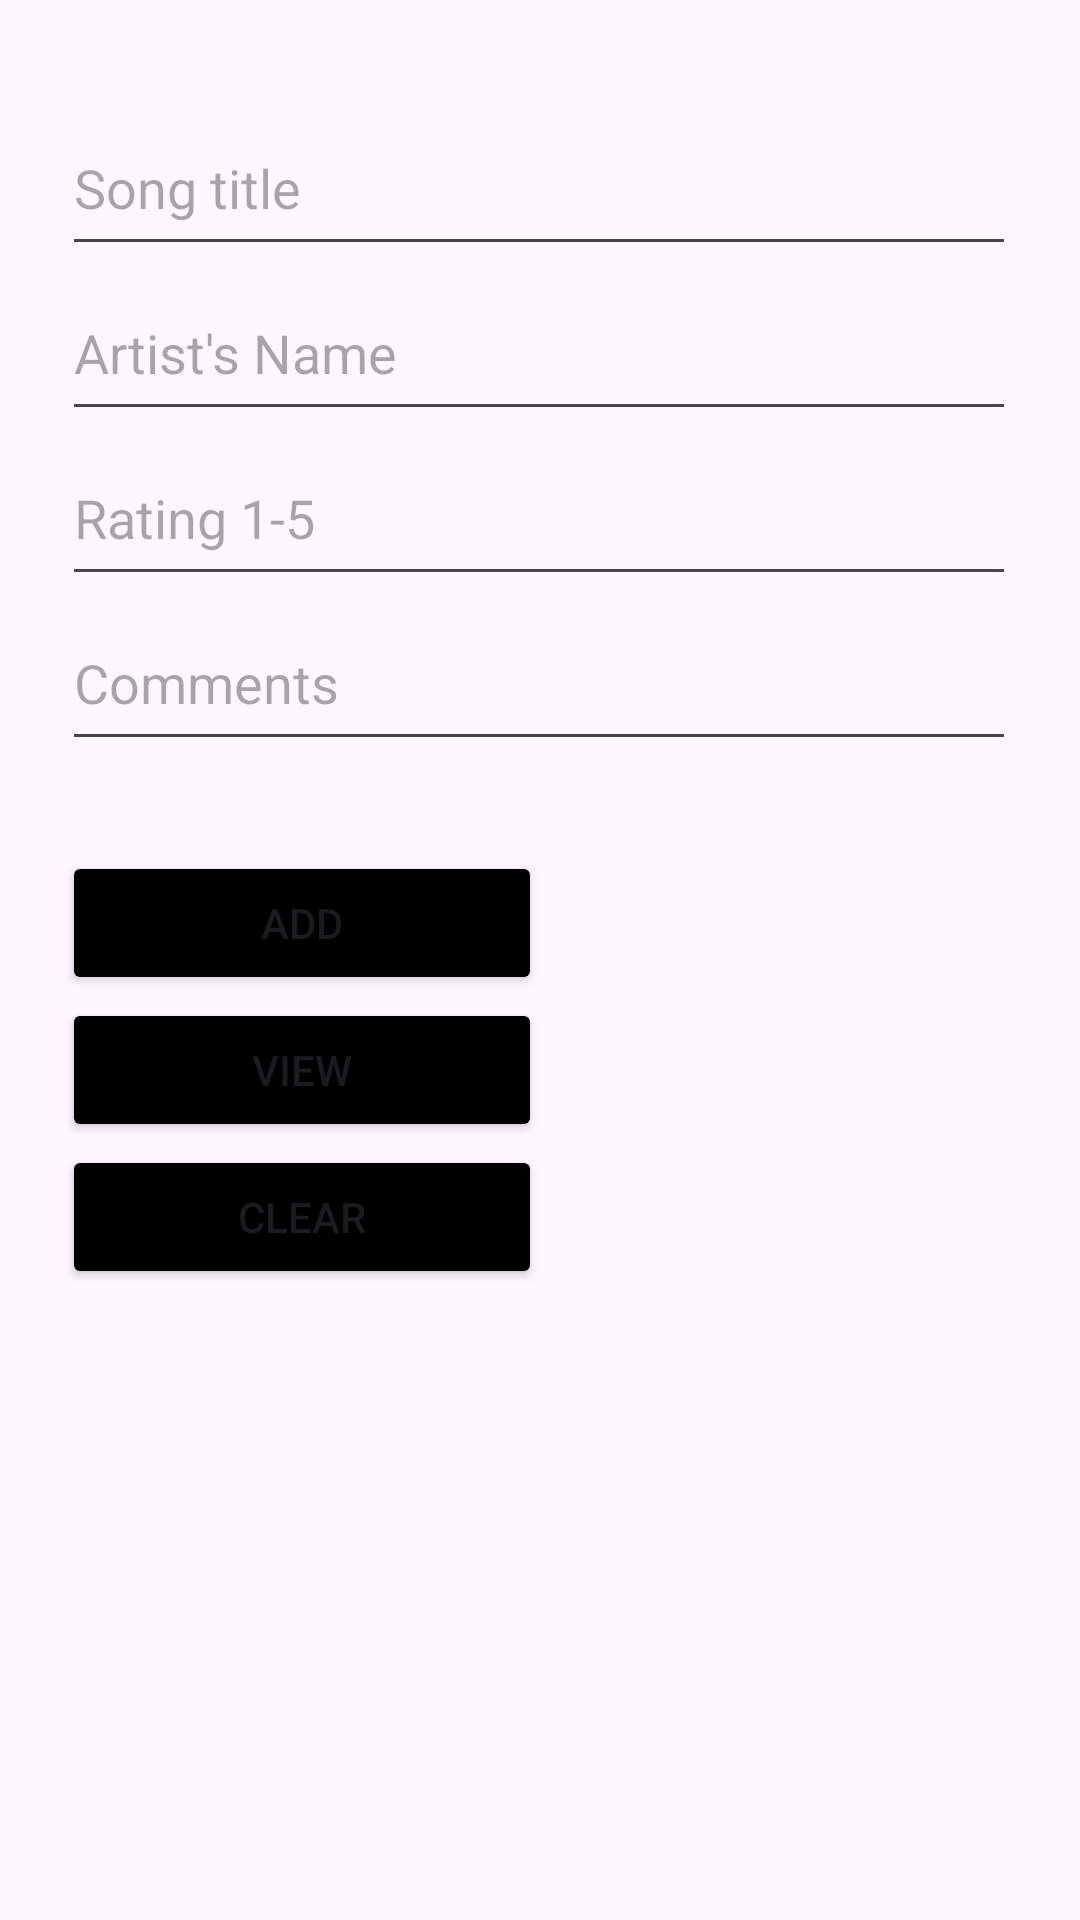

Here is an Android app screen rendered from its layout file. Give the layout XML and the strings, colors and styles it references.
<!-- AndroidManifest.xml: application theme Theme.MusicManagerApp -->
<!-- res/layout/activity_input.xml -->
<?xml version="1.0" encoding="utf-8"?>
<androidx.constraintlayout.widget.ConstraintLayout xmlns:android="http://schemas.android.com/apk/res/android"
    xmlns:app="http://schemas.android.com/apk/res-auto"
    xmlns:tools="http://schemas.android.com/tools"
    android:id="@+id/main"
    android:layout_width="match_parent"
    android:layout_height="match_parent"
    tools:context=".Input">

    <LinearLayout
        android:layout_width="318dp"
        android:layout_height="572dp"
        android:orientation="vertical"
        app:layout_constraintBottom_toBottomOf="parent"
        app:layout_constraintEnd_toEndOf="parent"
        app:layout_constraintHorizontal_bias="0.494"
        app:layout_constraintStart_toStartOf="parent"
        app:layout_constraintTop_toTopOf="parent"
        app:layout_constraintVertical_bias="0.496">

        <EditText
            android:id="@+id/songET"
            android:layout_width="match_parent"
            android:layout_height="55dp"
            android:ems="10"
            android:hint="Song title"
            android:inputType="text" />

        <EditText
            android:id="@+id/artistET"
            android:layout_width="match_parent"
            android:layout_height="55dp"
            android:ems="10"
            android:hint="Artist's Name"
            android:inputType="text" />

        <EditText
            android:id="@+id/ratingET"
            android:layout_width="match_parent"
            android:layout_height="55dp"
            android:ems="10"
            android:inputType="text"
            android:hint="Rating 1-5"  />

        <EditText
            android:id="@+id/commentET"
            android:layout_width="match_parent"
            android:layout_height="55dp"
            android:ems="10"
            android:inputType="text"
            android:hint="Comments"  />

        <Button
            android:id="@+id/addButton"
            android:layout_width="160dp"
            android:layout_height="wrap_content"
            android:layout_marginTop="30dp"
            android:backgroundTint="@color/black"
            android:text="Add" />

        <Button
            android:id="@+id/btnView"
            android:layout_width="160dp"
            android:layout_height="wrap_content"
            android:layout_marginTop="1dp"
            android:backgroundTint="@color/black"
            android:text="View" />

        <Button
            android:id="@+id/clearButton"
            android:layout_width="160dp"
            android:layout_height="wrap_content"
            android:layout_marginTop="1dp"
            android:backgroundTint="@color/black"
            android:text="Clear" />


    </LinearLayout>
</androidx.constraintlayout.widget.ConstraintLayout>
<!-- resources referenced by this layout -->
<resources>
  <style name="Theme.MusicManagerApp" parent="Base.Theme.MusicManagerApp" />
  <style name="Base.Theme.MusicManagerApp" parent="Theme.Material3.DayNight.NoActionBar">
          
          
      </style>
  <!-- not gathered from this repository: default colours our renderer supplied (Android Studio template values) -->
  <color name="black">#FF000000</color>
</resources>
